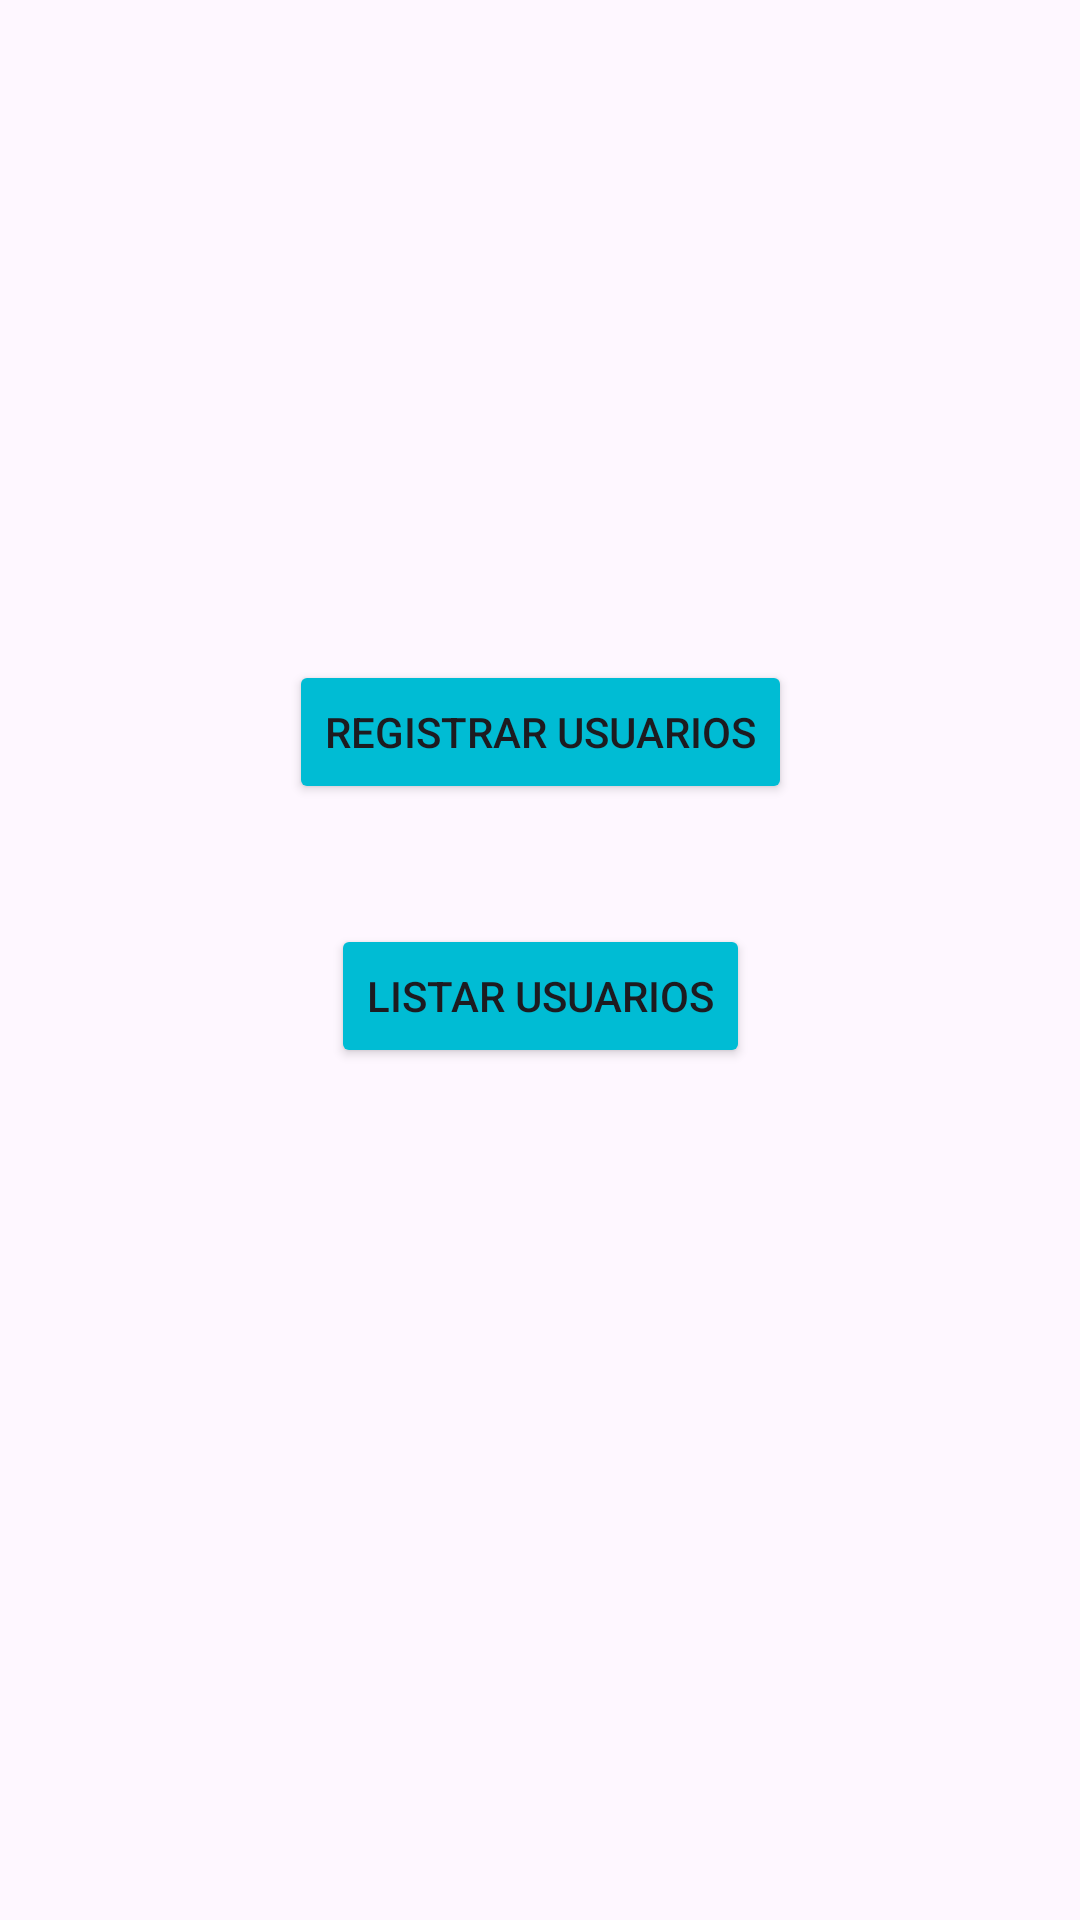

Write the Android layout XML for this screen, with the resource values it uses.
<!-- AndroidManifest.xml: application theme Theme.Evaluación_iot -->
<!-- res/layout/activity_act_menu_crud.xml -->
<?xml version="1.0" encoding="utf-8"?>
<androidx.constraintlayout.widget.ConstraintLayout xmlns:android="http://schemas.android.com/apk/res/android"
    xmlns:app="http://schemas.android.com/apk/res-auto"
    xmlns:tools="http://schemas.android.com/tools"
    android:id="@+id/btn1"
    android:layout_width="match_parent"
    android:layout_height="match_parent"
    tools:context=".Act_Menu_Crud">

    <ImageView
        android:id="@+id/imageView"
        android:layout_width="116dp"
        android:layout_height="100dp"
        android:layout_marginTop="20dp"
        app:layout_constraintEnd_toEndOf="parent"
        app:layout_constraintStart_toStartOf="parent"
        app:layout_constraintTop_toTopOf="parent"
        app:srcCompat="@drawable/_587490" />

    <Button
        android:id="@+id/button9"
        android:layout_width="wrap_content"
        android:layout_height="wrap_content"
        android:layout_marginTop="100dp"
        android:backgroundTint="#00BCD4"
        android:text="Registrar Usuarios"
        app:layout_constraintEnd_toEndOf="parent"
        app:layout_constraintStart_toStartOf="parent"
        app:layout_constraintTop_toBottomOf="@+id/imageView" />

    <Button
        android:id="@+id/button10"
        android:layout_width="wrap_content"
        android:layout_height="wrap_content"
        android:layout_marginTop="40dp"
        android:backgroundTint="#00BCD4"
        android:text="Listar Usuarios"
        app:layout_constraintBottom_toBottomOf="parent"
        app:layout_constraintEnd_toEndOf="parent"
        app:layout_constraintHorizontal_bias="0.501"
        app:layout_constraintStart_toStartOf="parent"
        app:layout_constraintTop_toBottomOf="@+id/button9"
        app:layout_constraintVertical_bias="0.0" />

</androidx.constraintlayout.widget.ConstraintLayout>
<!-- resources referenced by this layout -->
<resources>
  <style name="Theme.Evaluación_iot" parent="Base.Theme.Evaluación_iot" />
  <style name="Base.Theme.Evaluación_iot" parent="Theme.Material3.DayNight.NoActionBar">
          
          
      </style>
</resources>
